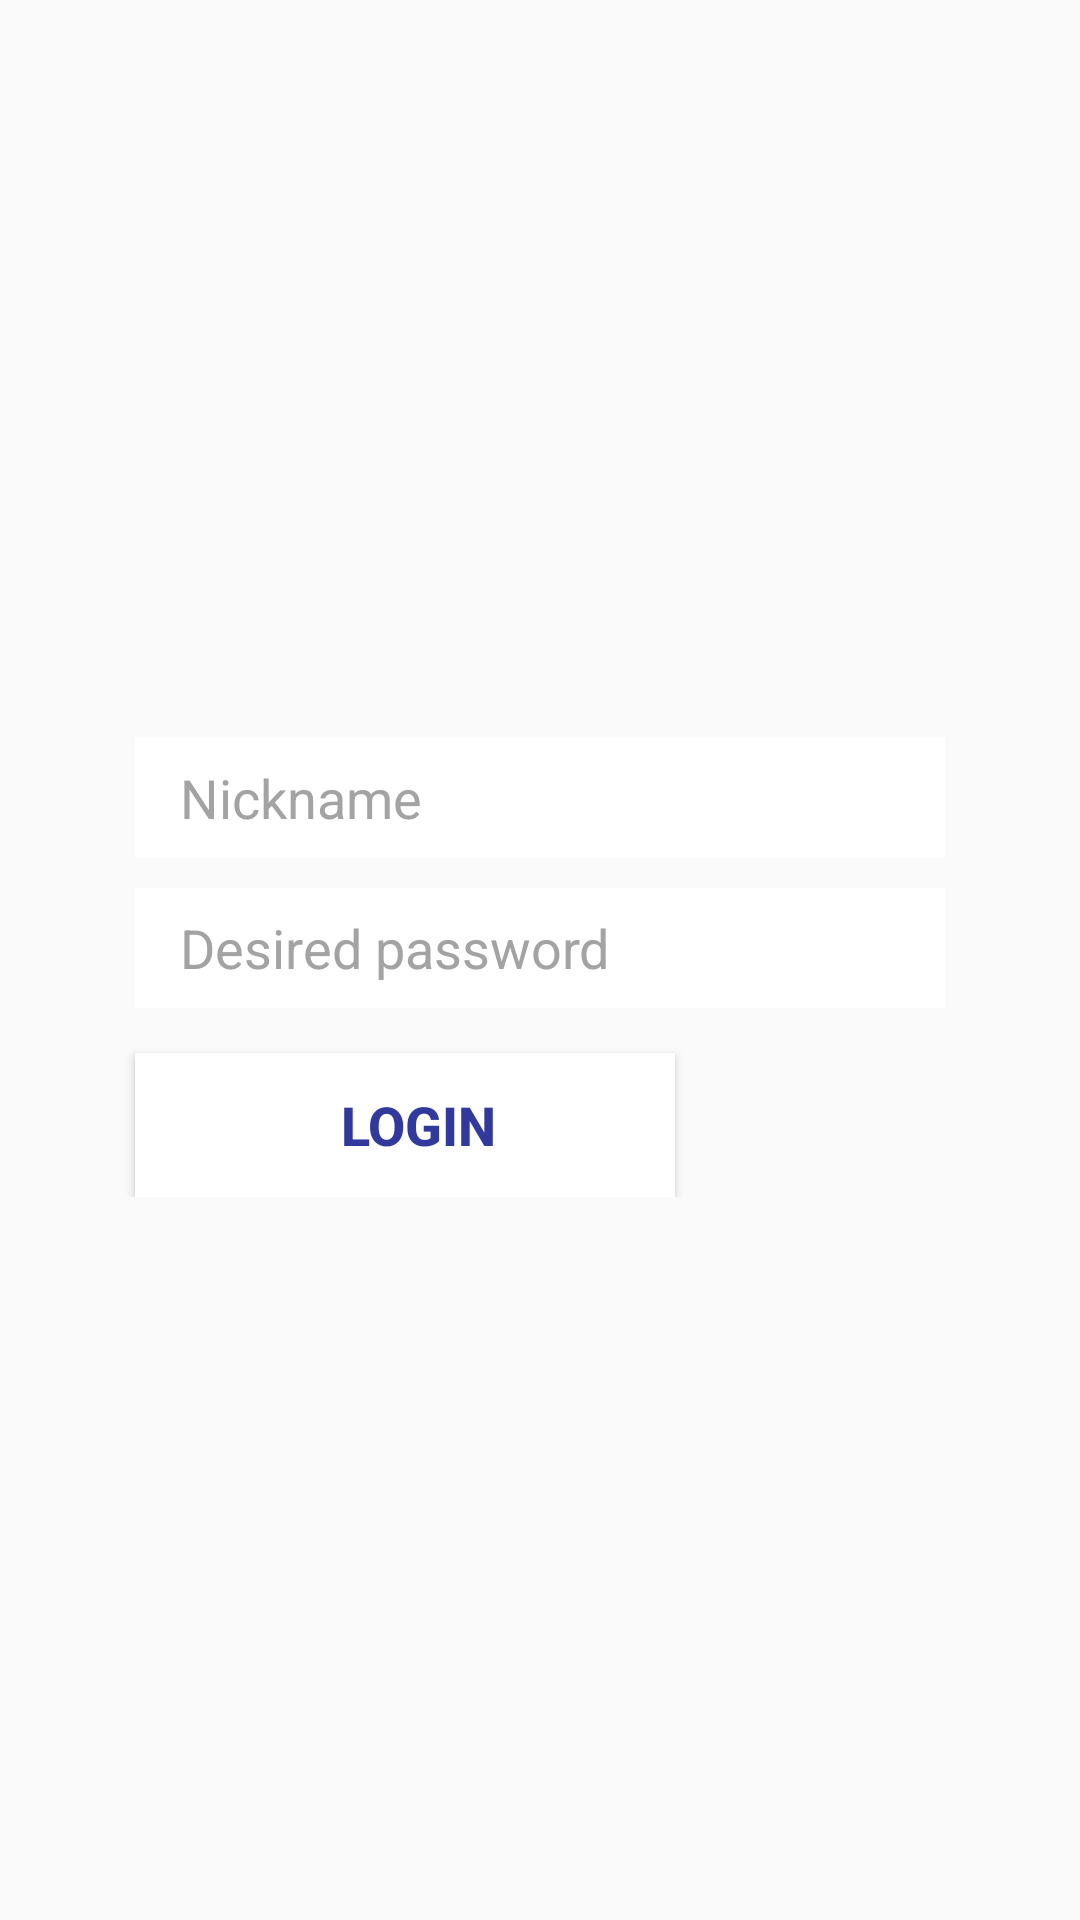

Layout XML and referenced resources for this Android screen:
<!-- AndroidManifest.xml: application theme AppTheme -->
<!-- res/layout/fragment_login.xml -->
<?xml version="1.0" encoding="utf-8"?>
<RelativeLayout xmlns:android="http://schemas.android.com/apk/res/android"
    android:layout_width="match_parent"
    android:layout_height="match_parent"
    android:orientation="vertical">

    <LinearLayout
        android:id="@+id/container_data_fields"
        android:layout_width="match_parent"
        android:layout_height="wrap_content"
        android:layout_centerInParent="true"
        android:layout_marginLeft="40dp"
        android:layout_marginRight="40dp"
        android:orientation="vertical">

        <EditText
            android:id="@+id/editText_nickname"
            style="@style/editTextStyle"
            android:hint="Nickname"
            android:imeOptions="actionNext"
            android:maxLines="1"
            android:singleLine="true" />

        <EditText
            android:id="@+id/editText_password"
            style="@style/editTextStyle"
            android:hint="Desired password"
            android:inputType="textPassword"
            android:minEms="8" />

        <Button
            android:id="@+id/button_login"
            style="@style/loginButtonStyle"
            android:layout_below="@+id/container_data_fields"
            android:layout_centerHorizontal="true"
            android:layout_gravity="left"
            android:layout_marginLeft="5dp"
            android:layout_marginRight="5dp"
            android:layout_marginTop="10dp"
            android:text="Login" />

    </LinearLayout>


</RelativeLayout>
<!-- resources referenced by this layout -->
<resources>
  <style name="editTextStyle">
          <item name="android:layout_width">match_parent</item>
          <item name="android:layout_height">40dp</item>
          <item name="android:layout_margin">5dp</item>
          <item name="android:background">@color/color_accent</item>
          <item name="android:textColorHint">@color/text_hint</item>
          <item name="android:paddingLeft">15dp</item>
          <item name="android:textColor">@android:color/black</item>
          <item name="android:textCursorDrawable">@null</item>
          <item name="fontPath">fonts/RobotoCondensed-Regular.ttf</item>
      </style>
  <style name="loginButtonStyle">
          <item name="android:layout_width">@dimen/login_button_width</item>
          <item name="android:layout_height">wrap_content</item>
          <item name="android:background">@drawable/login_button_bg</item>
          <item name="android:paddingLeft">10dp</item>
          <item name="android:textColor">@color/color_primary_dark</item>
          <item name="android:textStyle">bold</item>
          <item name="android:textSize">@dimen/login_button_text_size</item>
          <item name="fontPath">fonts/RobotoCondensed-Regular.ttf</item>
      </style>
  <style name="AppTheme" parent="Theme.AppCompat.Light.NoActionBar">
          <item name="android:windowActionBarOverlay">true</item>
          <item name="colorPrimary">@color/color_primary</item>
          <item name="colorPrimaryDark">@color/color_primary_dark</item>
          <item name="colorAccent">@color/color_accent</item>
  
          <item name="android:textColorPrimary">@android:color/holo_blue_bright</item>
          <item name="android:textColorSecondary">@android:color/white</item>
  
          <item name="android:actionMenuTextColor">@android:color/black</item>
          <item name="actionMenuTextColor">@android:color/black</item>
      </style>
  <color name="color_accent">#ffffff</color>
  <color name="text_hint">#a3a3a3</color>
  <dimen name="login_button_width">180dp</dimen>
  <!-- drawable login_button_bg (drawable) -->
  <?xml version="1.0" encoding="utf-8"?>
  <selector xmlns:android="http://schemas.android.com/apk/res/android">
  
      <item android:drawable="@drawable/login_button_selected_bg" android:state_selected="true"></item>
      <item android:drawable="@drawable/login_button_selected_bg" android:state_pressed="true"></item>
      <item android:drawable="@drawable/login_button_normal_bg"></item>
  
  </selector>
  <color name="color_primary_dark">#31399C</color>
  <dimen name="login_button_text_size">18sp</dimen>
  <color name="color_primary">#3952B5</color>
  <!-- drawable login_button_selected_bg (drawable) -->
  <?xml version="1.0" encoding="utf-8"?>
  <shape xmlns:android="http://schemas.android.com/apk/res/android"
      android:shape="rectangle">
      <solid android:color="@color/color_primary_dark" />
  
      <padding
          android:left="1dp"
          android:top="1dp"
          android:right="1dp"
          android:bottom="1dp" />
  
      <corners android:radius="0dp" />
  </shape>
  <!-- drawable login_button_normal_bg (drawable) -->
  <?xml version="1.0" encoding="utf-8"?>
  <shape xmlns:android="http://schemas.android.com/apk/res/android"
      android:shape="rectangle">
      <solid android:color="#ffffff" />
      <stroke android:color="#80a3a3a3" android:width="0dp" />
  
      <padding
          android:left="1dp"
          android:top="1dp"
          android:right="1dp"
          android:bottom="1dp" />
  
      <corners android:radius="0dp" />
  </shape>
</resources>
